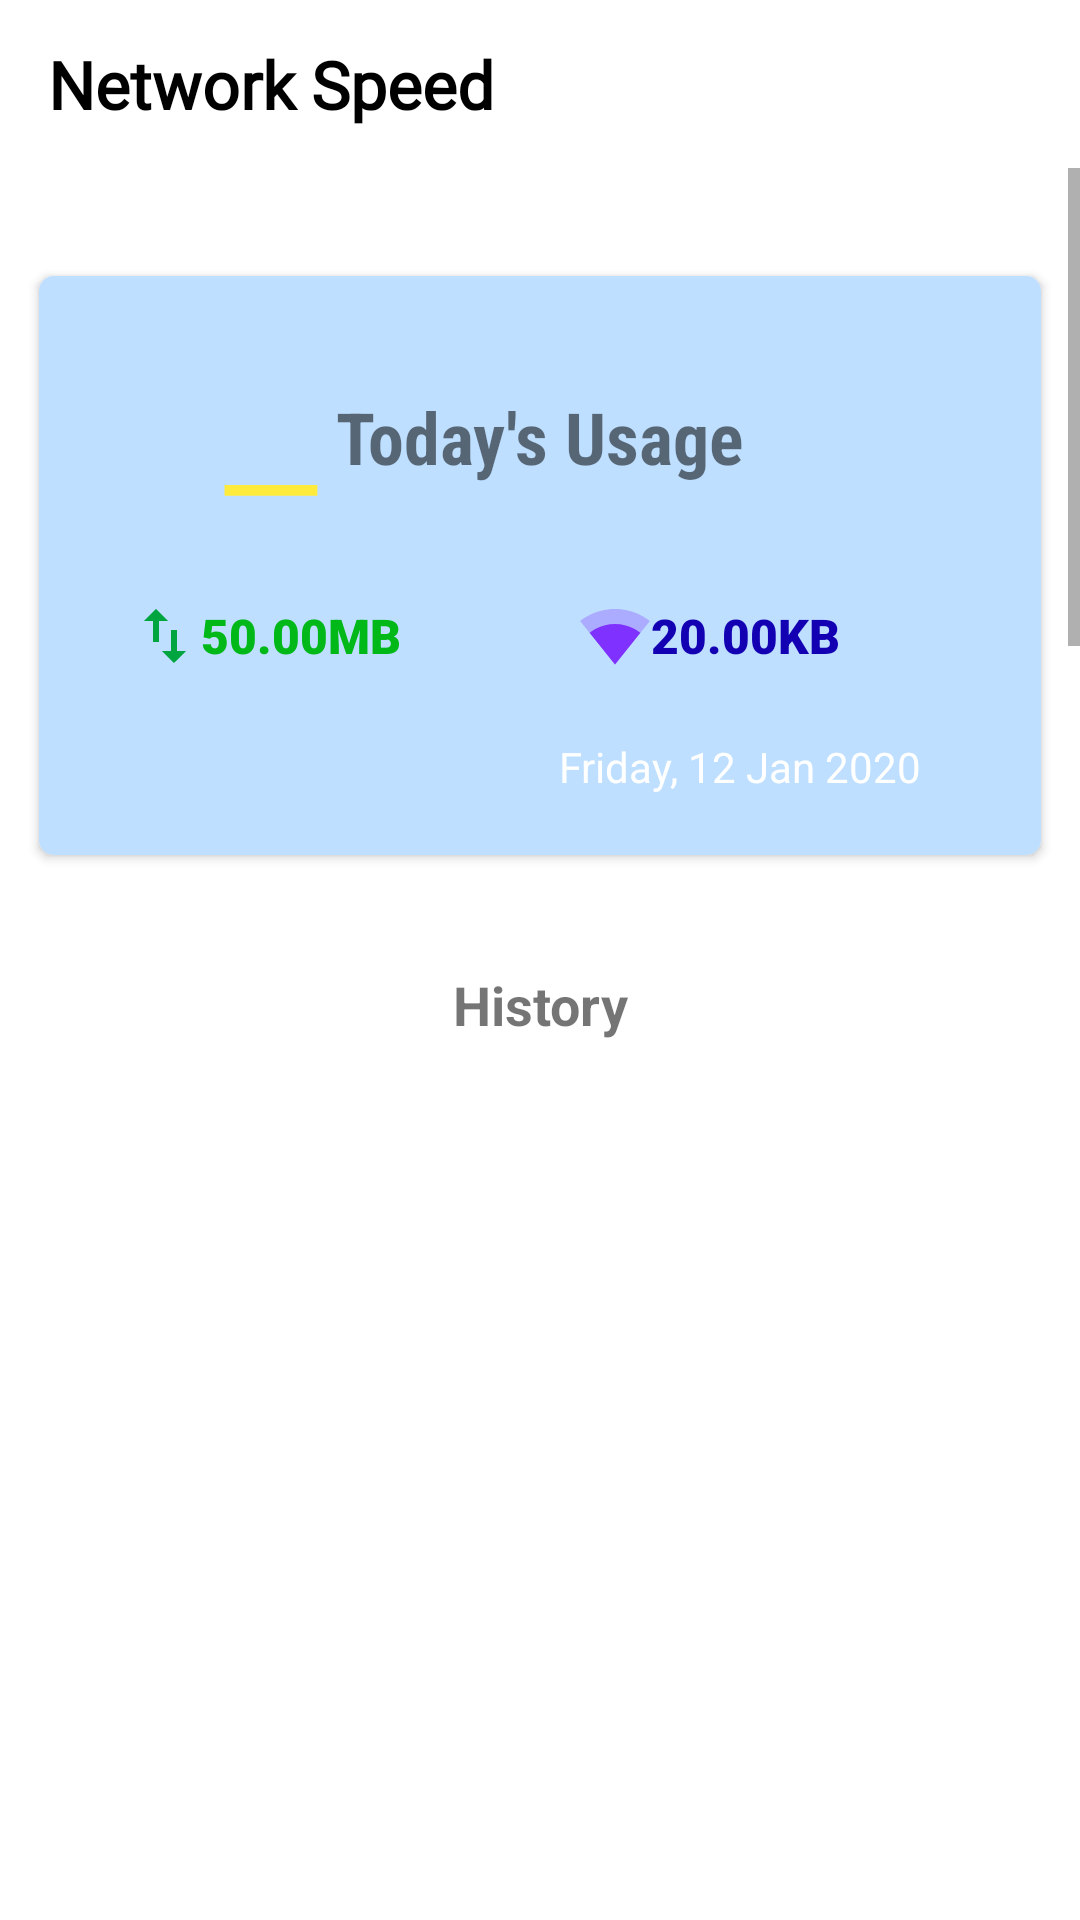

The Android layout XML behind this screen, and the referenced resources:
<!-- AndroidManifest.xml: application theme AppTheme -->
<!-- res/layout/dashboard.xml -->
<?xml version="1.0" encoding="utf-8" ?>
<androidx.constraintlayout.widget.ConstraintLayout xmlns:android="http://schemas.android.com/apk/res/android"
    xmlns:app="http://schemas.android.com/apk/res-auto"
    xmlns:tools="http://schemas.android.com/tools"
    android:id="@+id/linearLayout"
    android:layout_width="match_parent"
    android:layout_height="match_parent"
    android:background="@android:color/white">

    <com.google.android.material.appbar.AppBarLayout
        android:layout_width="match_parent"
        android:layout_height="wrap_content"
        app:layout_constraintEnd_toEndOf="parent"
        app:layout_constraintHorizontal_bias="0.5"
        app:layout_constraintStart_toStartOf="parent"
        app:layout_constraintTop_toTopOf="parent"
        app:elevation="0dp">
        <androidx.appcompat.widget.Toolbar
            android:id="@+id/toolbar"
            android:layout_width="match_parent"
            android:layout_height="?attr/actionBarSize"
            android:background="#ffffff"
            app:elevation="0dp">
            <TextView
                android:layout_width="match_parent"
                android:layout_height="match_parent"
                android:fontFamily="@font/productsans_regular"
                android:text="@string/app_name"
                android:gravity="center_vertical"
                android:textSize="22sp"
                android:textColor="#000000"
                android:textStyle="bold"
                />
        </androidx.appcompat.widget.Toolbar>
    </com.google.android.material.appbar.AppBarLayout>

    <ScrollView
        android:id="@+id/scrollView2"
        android:layout_width="match_parent"
        android:layout_height="match_parent"
        app:layout_constraintBottom_toBottomOf="parent"
        app:layout_constraintEnd_toEndOf="parent"
        app:layout_constraintHorizontal_bias="0.0"
        app:layout_constraintStart_toStartOf="parent"
        app:layout_constraintTop_toTopOf="parent"
        app:layout_constraintVertical_bias="0.022"
        android:layout_marginTop="?attr/actionBarSize">

        <androidx.constraintlayout.widget.ConstraintLayout
            android:layout_width="match_parent"
            android:layout_height="wrap_content">

            <View
                android:id="@+id/focus_view"
                android:layout_width="fill_parent"
                android:layout_height="0dp"
                android:focusable="true"
                android:focusableInTouchMode="true"
                app:layout_constraintEnd_toEndOf="parent"
                app:layout_constraintHorizontal_bias="0.5"
                app:layout_constraintStart_toStartOf="parent"
                app:layout_constraintTop_toTopOf="parent">

                <requestFocus />
            </View>

            <androidx.cardview.widget.CardView
                android:id="@+id/cardView"
                android:layout_width="334dp"
                android:layout_height="193dp"
                android:layout_marginTop="36dp"
                app:cardCornerRadius="5dp"
                app:layout_constraintEnd_toEndOf="parent"
                app:layout_constraintHorizontal_bias="0.5"
                app:layout_constraintStart_toStartOf="parent"
                app:layout_constraintTop_toTopOf="parent">

                <TextView
                    android:layout_width="match_parent"
                    android:layout_height="match_parent"
                    android:background="@drawable/disp_logo"
                    android:focusable="true" />

                <requestFocus />

                <TextView
                    android:id="@+id/textView"
                    android:layout_width="169dp"
                    android:layout_height="37dp"
                    android:layout_gravity="center_horizontal"
                    android:layout_marginTop="35dp"
                    android:fontFamily="sans-serif-condensed"
                    android:gravity="center"
                    android:text="Today's Usage"
                    android:textSize="24sp"
                    android:textStyle="bold" />

                <TextView
                    android:id="@+id/download_data"
                    android:layout_width="130dp"
                    android:layout_height="40dp"
                    android:layout_marginLeft="30dp"
                    android:layout_marginTop="100dp"
                    android:drawableLeft="@drawable/ic_import_export_green_24dp"
                    android:fontFamily="sans-serif-black"
                    android:gravity="center_vertical|left"
                    android:text="50.00MB"
                    android:textColor="#00B818"
                    android:textSize="16sp" />

                <TextView
                    android:id="@+id/upload_data"
                    android:layout_width="130dp"
                    android:layout_height="40dp"
                    android:layout_marginLeft="180dp"
                    android:layout_marginTop="100dp"
                    android:drawableLeft="@drawable/ic_network_wifi_violet_24dp"
                    android:fontFamily="sans-serif-black"
                    android:gravity="center_vertical|left"
                    android:text="20.00KB"
                    android:textColor="#1300B3"
                    android:textSize="16sp" />
                <TextView
                    android:id="@+id/today_date"
                    android:layout_width="wrap_content"
                    android:layout_height="wrap_content"
                    android:layout_gravity="right|bottom"
                    android:text="Friday, 12 Jan 2020"
                    android:layout_marginBottom="20dp"
                    android:layout_marginEnd="40dp"
                    android:textColor="@android:color/white"
                    android:textSize="14sp"
                    />
            </androidx.cardview.widget.CardView>


            <TextView
                android:id="@+id/display"
                android:layout_width="257dp"
                android:layout_height="60dp"
                android:layout_marginTop="20dp"
                android:fontFamily="sans-serif"
                android:gravity="center"
                android:text="History"
                android:textSize="18sp"
                android:textStyle="bold"
                app:layout_constraintEnd_toEndOf="parent"
                app:layout_constraintHorizontal_bias="0.5"
                app:layout_constraintStart_toStartOf="parent"
                app:layout_constraintTop_toBottomOf="@+id/cardView" />

            <androidx.recyclerview.widget.RecyclerView
                android:id="@+id/history_screen"
                android:layout_width="334dp"
                android:layout_height="1600dp"
                android:layout_marginTop="10dp"
                android:layout_marginBottom="223dp"
                android:focusable="false"
                app:layout_constraintBottom_toBottomOf="parent"
                app:layout_constraintEnd_toEndOf="parent"
                app:layout_constraintHorizontal_bias="0.5"
                app:layout_constraintStart_toStartOf="parent"
                app:layout_constraintTop_toBottomOf="@+id/display" />


            <Button
                android:id="@+id/button"
                android:layout_width="250dp"
                android:layout_height="60dp"
                android:layout_marginBottom="158dp"
                android:onClick="showNotification"
                android:text="Click Me"
                app:layout_constraintBottom_toBottomOf="parent"
                app:layout_constraintEnd_toEndOf="parent"
                app:layout_constraintHorizontal_bias="0.5"
                app:layout_constraintStart_toStartOf="parent" />

            <Button
                android:id="@+id/button2"
                android:layout_width="250dp"
                android:layout_height="60dp"
                android:layout_marginBottom="85dp"
                android:onClick="startCountingTotalFromNow"
                android:text="Count Total From now"
                app:layout_constraintBottom_toBottomOf="parent"
                app:layout_constraintEnd_toEndOf="parent"
                app:layout_constraintHorizontal_bias="0.5"
                app:layout_constraintStart_toStartOf="parent" />

            <Button
                android:layout_width="250dp"
                android:layout_height="60dp"
                android:layout_marginBottom="3dp"
                android:onClick="cancelNotification"
                android:text="Cancel Notification"
                app:layout_constraintBottom_toBottomOf="parent"
                app:layout_constraintEnd_toEndOf="parent"
                app:layout_constraintHorizontal_bias="0.5"
                app:layout_constraintStart_toStartOf="parent" />
        </androidx.constraintlayout.widget.ConstraintLayout>


    </ScrollView>


</androidx.constraintlayout.widget.ConstraintLayout>
<!-- resources referenced by this layout -->
<resources>
  <!-- drawable disp_logo (drawable) -->
  <?xml version="1.0" encoding="utf-8"?>
  <vector xmlns:android="http://schemas.android.com/apk/res/android"
      android:width="108dp"
      android:height="108dp"
      android:viewportWidth="108"
      android:viewportHeight="108">
      <path
          android:fillColor="#BEDFFF"
          android:pathData="M0,0h108v108h-108z" />
      <path
          android:pathData="M30,40L20,40z"
          android:strokeColor="#FFEB3B"
          android:strokeWidth="2.0"
          />
  
  </vector>
  <!-- drawable ic_import_export_green_24dp (drawable) -->
  <vector android:height="24dp" android:tint="#00A53F"
      android:viewportHeight="24.0" android:viewportWidth="24.0"
      android:width="24dp" xmlns:android="http://schemas.android.com/apk/res/android">
      <path android:fillColor="#FF000000" android:pathData="M9,3L5,6.99h3L8,14h2L10,6.99h3L9,3zM16,17.01L16,10h-2v7.01h-3L15,21l4,-3.99h-3z"/>
  </vector>
  <!-- drawable ic_network_wifi_violet_24dp (drawable) -->
  <vector android:height="24dp" android:tint="#7F31FF"
      android:viewportHeight="24.0" android:viewportWidth="24.0"
      android:width="24dp" xmlns:android="http://schemas.android.com/apk/res/android">
      <path android:fillAlpha=".3" android:fillColor="#FF000000" android:pathData="M12.01,21.49L23.64,7c-0.45,-0.34 -4.93,-4 -11.64,-4C5.28,3 0.81,6.66 0.36,7l11.63,14.49 0.01,0.01 0.01,-0.01z"/>
      <path android:fillColor="#FF000000" android:pathData="M3.53,10.95l8.46,10.54 0.01,0.01 0.01,-0.01 8.46,-10.54C20.04,10.62 16.81,8 12,8c-4.81,0 -8.04,2.62 -8.47,2.95z"/>
  </vector>
  <string name="app_name">Network Speed</string>
  <style name="AppTheme" parent="Theme.AppCompat.Light.DarkActionBar">
          
          <item name="colorPrimary">@color/colorPrimary</item>
          <item name="colorPrimaryDark">@color/colorPrimaryDark</item>
          <item name="colorAccent">@color/colorAccent</item>
      </style>
  <!-- not gathered from this repository: default colours our renderer supplied (Android Studio template values) -->
  <color name="colorPrimary">#FF6200EE</color>
  <color name="colorPrimaryDark">#FF3700B3</color>
  <color name="colorAccent">#FF03DAC5</color>
</resources>
